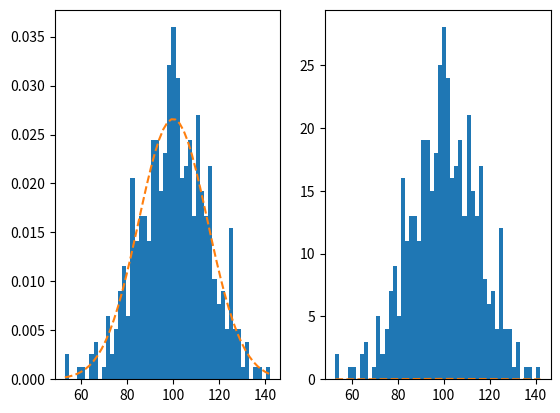

Source code (Python):
import matplotlib.pyplot as plt
import numpy as np
np.random.seed(19680801)

mu=100
sigma=15
x=mu+sigma*np.random.randn(437)

num_bins=50

fig, (ax, ax2)=plt.subplots(1,2)

n,bins,patches=ax.hist(x,num_bins, density=True)
n,bins,patches=ax2.hist(x,num_bins, density=False)

y = ((1 / (np.sqrt(2 * np.pi) * sigma)) *
     np.exp(-0.5 * (1 / sigma * (bins - mu))**2))

ax.plot(bins,y,'--')
ax2.plot(bins,y,'--')


plt.show()